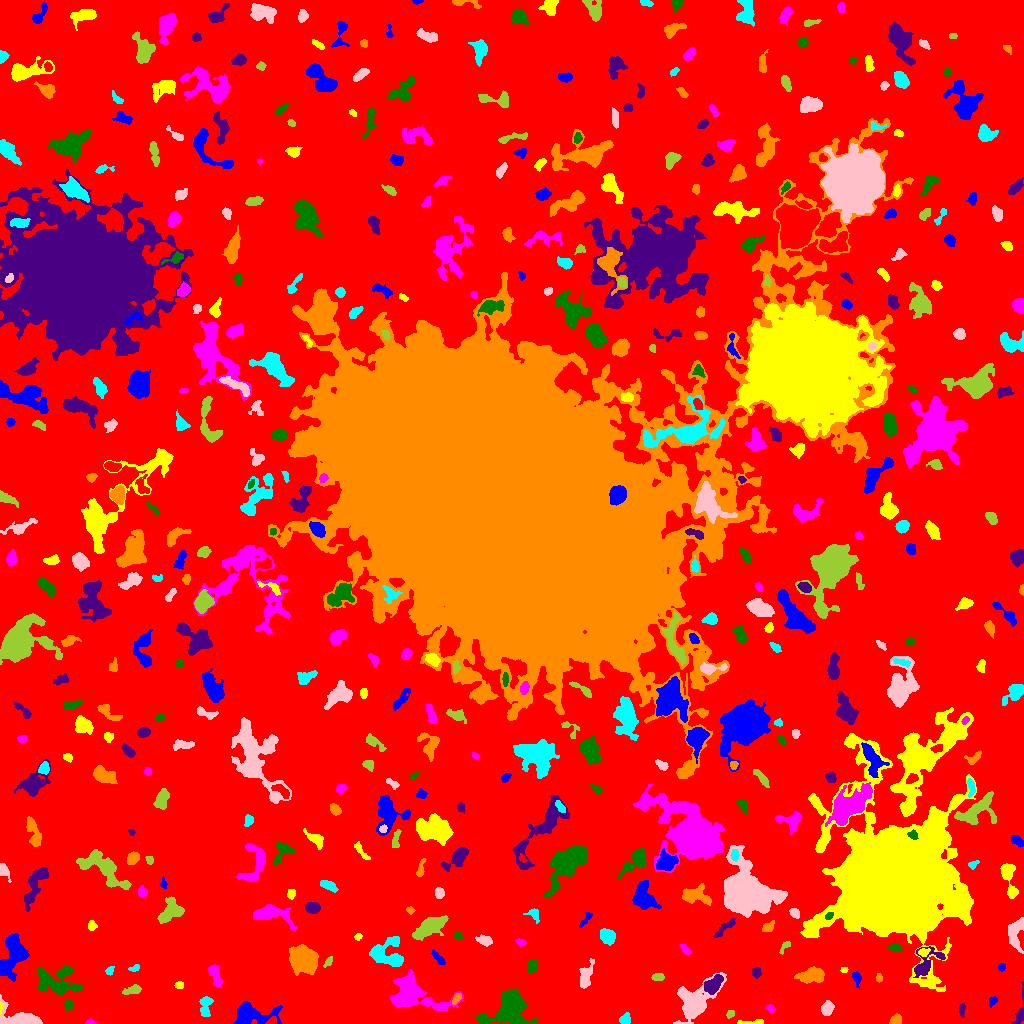

Data behind this chart, as committed beside it:
ID, X, Y, A, B, theta, total_flux, mu_max, mu_median, mu_mean, R_fwhm, R_e, R10, R90, x_start, x_end, y_start, y_end, area, greylevel
0, 505.5, 510.7, 309, 303.1, 1.265, 1747811, 12.0, 2.0, 2.347, 125.1, 232.7, 89.51, 369.9, 0, 1023, 0, 1023, 744574, 2.347
1, 251.2, 9.573, 11.58, 5.666, -0.01661, 1841, 9.0, 3.0, 3.068, 5.89, 7.399, 2.764, 11.79, 233, 282, 0, 22, 600, 8.068
2, 751.8, 1.023, 8.15, 1.062, 0.03197, 174.0, 5.0, 2.0, 1.758, 2.985, 2.706, 1.128, 4.37, 737, 763, 0, 4, 99, 7.758
3, 90.84, 0.8318, 2.404, 0.8685, -0.06499, 107.0, 6.0, 2.0, 2.326, 2.523, 1.693, 0.5642, 2.764, 85, 97, 0, 5, 46, 8.326
4, 510, 15.77, 10.51, 8.643, 0.5988, 4576, 18.0, 4.0, 4.674, 6.84, 8.406, 3.09, 14.55, 475, 537, 0, 35, 979, 9.674
5, 1020, 15.12, 11.73, 2.105, 1.4, 340.0, 6.0, 2.0, 2.048, 3.656, 3.949, 1.382, 6.383, 1011, 1023, 0, 42, 166, 7.048
6, 895.4, 3.276, 2.826, 2.244, 0.5467, 174.0, 4.0, 2.0, 1.611, 4.478, 3.141, 1.262, 4.72, 889, 901, 0, 10, 108, 7.611
7, 625.2, 4.0, 2.591, 2.158, 0.987, 298.0, 6.0, 3.0, 2.734, 4.26, 2.985, 1.128, 4.618, 619, 630, 0, 11, 109, 8.734
8, 827.2, 15.34, 3.378, 2.61, 1.176, 743.0, 11.0, 4.0, 4.615, 4.297, 3.785, 1.493, 6.05, 821, 834, 8, 23, 161, 9.615
9, 730.2, 9.671, 2.154, 1.751, 0.5887, 164.0, 5.0, 3.0, 2.689, 3.192, 2.459, 0.9772, 3.827, 726, 734, 5, 13, 61, 7.689
10, 554.5, 24.82, 4.745, 3.213, 1.509, 896.0, 8.0, 3.0, 3.394, 6.155, 4.886, 1.871, 7.777, 545, 561, 12, 36, 264, 8.394
11, 992.5, 22.35, 2.744, 1.88, 1.004, 275.0, 6.0, 4.0, 3.716, 4.26, 2.877, 1.128, 4.297, 989, 997, 16, 27, 74, 8.716
12, 0.5903, 15.92, 3.001, 0.7061, 1.495, 144.0, 9.0, 4.0, 4.5, 2.185, 1.784, 0.5642, 2.706, 0, 3, 9, 21, 32, 16.5
13, 770.7, 15.43, 2.007, 1.489, -0.3206, 106.0, 6.0, 1.0, 1.631, 2.185, 2.034, 0.5642, 3.432, 766, 775, 11, 19, 65, 7.631
14, 68.26, 18.12, 2.491, 2.012, 1.557, 249.0, 6.0, 3.0, 2.929, 3.909, 2.821, 1.128, 4.442, 64, 73, 13, 23, 85, 7.929
15, 961.7, 13.21, 3.606, 1.37, 1.534, 145.0, 4.0, 2.0, 1.835, 3.989, 2.646, 0.9772, 4.107, 959, 965, 6, 20, 79, 8.835
16, 456.4, 24.97, 3.25, 1.7, 0.9611, 265.0, 6.0, 3.0, 3.193, 4.222, 3.09, 1.128, 4.583, 452, 461, 19, 30, 83, 10.19
17, 205.4, 16.13, 5.773, 2.735, 1.445, 535.0, 6.0, 2.0, 2.675, 5.614, 4.37, 1.693, 6.864, 199, 213, 7, 27, 200, 7.675
18, 20.19, 4.714, 10.38, 4.422, -0.2379, 3793, 21.0, 6.0, 8.21, 6.699, 6.129, 2.394, 10.2, 0, 42, 0, 29, 462, 12.21
19, 132.4, 33.96, 4.501, 2.021, 0.3591, 179.0, 3.0, 1.0, 1.261, 3.909, 3.478, 1.262, 5.67, 122, 141, 29, 39, 142, 7.261
20, 610.5, 23.36, 12.45, 3.31, 0.7284, 1341, 8.0, 3.0, 2.922, 6.747, 6.652, 2.523, 10.45, 596, 631, 8, 42, 459, 7.922
21, 856.5, 45.73, 3.386, 1.911, -1.291, 291.0, 6.0, 3.0, 2.771, 4.184, 3.09, 1.262, 4.853, 852, 861, 34, 52, 105, 7.771
22, 179, 38.35, 2.123, 1.873, 0.2027, 171.0, 5.0, 2.5, 2.672, 3.192, 2.523, 0.9772, 3.909, 174, 183, 35, 42, 64, 7.672
23, 413.5, 29.09, 16.02, 8.272, -0.3082, 3637, 10.0, 3.0, 3.377, 9.674, 9.869, 3.7, 15.86, 390, 463, 13, 54, 1077, 8.377
24, 57.09, 41.84, 10.97, 7.252, -0.08344, 1883, 7.0, 3.0, 2.608, 6.84, 8.575, 3.038, 13.11, 37, 84, 29, 57, 722, 7.608
25, 713, 38.51, 5.367, 3.021, 0.7506, 1063, 10.0, 4.0, 4.042, 5.698, 5.046, 1.954, 7.838, 704, 723, 29, 49, 263, 12.04
26, 878.9, 45.14, 2.168, 1.367, -1.497, 85.0, 4.0, 1.0, 1.545, 2.932, 2.111, 0.7979, 3.385, 876, 882, 41, 50, 55, 7.545
27, 109.6, 52.8, 2.188, 1.548, 0.8181, 110.0, 4.0, 2.0, 1.667, 3.29, 2.257, 0.7979, 3.656, 105, 114, 48, 57, 66, 7.667
28, 694.8, 21.05, 11.82, 7.494, 0.8218, 3008, 11.0, 3.0, 3.399, 7.291, 8.519, 3.192, 14.19, 673, 726, 0, 51, 885, 8.399
29, 658, 46.09, 3.199, 1.713, -0.01064, 276.0, 6.0, 2.0, 3.0, 3.742, 2.932, 1.262, 4.652, 651, 664, 43, 50, 92, 8.0
30, 262.1, 54.5, 4.36, 2.758, 1.392, 1133, 13.0, 5.0, 4.884, 4.918, 4.406, 1.693, 7.024, 254, 270, 44, 64, 232, 9.884
31, 1002, 56.42, 1.926, 1.658, 1.279, 160.0, 6.0, 2.0, 2.807, 2.985, 2.257, 0.7979, 3.568, 998, 1005, 52, 60, 57, 7.807
32, 844.5, 53.51, 1.776, 1.374, 0.09382, 114.0, 5.0, 2.5, 2.714, 2.585, 1.954, 0.7979, 3.038, 840, 848, 51, 56, 42, 8.714
33, 215.4, 46.98, 6.647, 2.214, -1.214, 432.0, 7.0, 2.0, 2.097, 3.141, 3.989, 1.382, 6.507, 208, 222, 36, 59, 206, 8.097
34, 531.5, 57.01, 3.381, 2.299, 1.389, 426.0, 6.0, 3.0, 3.328, 5.352, 3.613, 1.493, 5.412, 527, 537, 50, 64, 128, 8.328
35, 756.5, 51.02, 2.568, 2.284, -1.515, 225.0, 4.0, 2.0, 2.528, 4.886, 3.038, 1.262, 4.687, 752, 761, 45, 56, 89, 7.528
36, 811.9, 47.84, 6.883, 3.498, 0.06775, 1039, 6.0, 3.0, 2.969, 8.234, 5.944, 2.326, 9.219, 794, 824, 40, 57, 350, 7.969
37, 134.6, 55.25, 2.82, 1.489, 0.3467, 142.0, 5.0, 2.0, 2.185, 2.764, 2.459, 0.9772, 3.868, 128, 139, 52, 59, 65, 7.185
38, 585.6, 47.07, 7.587, 2.932, 1.296, 717.0, 6.0, 3.0, 2.758, 6.676, 5.293, 2.034, 8.098, 579, 594, 35, 65, 260, 7.758
39, 328.3, 61.92, 3.234, 1.477, 0.9074, 208.0, 6.0, 3.0, 2.889, 3.478, 2.646, 0.9772, 4.26, 323, 332, 56, 67, 72, 7.889
40, 498, 66.34, 2.022, 1.514, 0.515, 95.0, 3.0, 1.0, 1.418, 2.985, 2.185, 0.9772, 3.432, 493, 502, 62, 70, 67, 7.418
41, 438.5, 65.09, 4.845, 1.606, -0.8532, 214.0, 4.0, 2.0, 1.928, 4.951, 3.523, 1.382, 5.293, 431, 445, 59, 74, 111, 8.928
42, 923.3, 71.09, 2.513, 1.695, 0.2622, 230.0, 7.0, 2.0, 2.805, 3.038, 2.523, 0.9772, 4.107, 918, 930, 67, 75, 82, 13.8
43, 685.4, 74.01, 3.171, 1.44, -0.9597, 110.0, 3.0, 1.0, 1.294, 3.385, 2.646, 0.9772, 4.107, 679, 691, 69, 79, 85, 7.294
44, 895.8, 75.47, 3.526, 1.747, -0.2421, 308.0, 7.0, 3.0, 3.312, 3.478, 3.09, 1.128, 4.82, 888, 902, 72, 79, 93, 8.312
45, 924.7, 58.85, 9.197, 4.813, 0.8672, 1294, 12.0, 3.0, 3.545, 4.687, 5.109, 1.871, 9.097, 913, 945, 46, 77, 365, 10.55
46, 304.6, 64.31, 7.121, 5.915, -0.9059, 5157, 19.0, 7.0, 7.305, 8.387, 7.715, 3.09, 12.31, 289, 318, 48, 79, 706, 12.3
47, 386.9, 68.1, 9.177, 6.628, -0.314, 1902, 9.0, 3.0, 3.285, 6.956, 6.723, 2.706, 11.33, 369, 403, 57, 87, 579, 9.285
48, 483.6, 83.2, 4.212, 2.206, -0.2306, 358.0, 5.0, 2.0, 2.521, 4.652, 3.785, 1.493, 5.781, 475, 492, 77, 89, 142, 7.521
49, 785.5, 77.1, 3.765, 1.317, 0.9071, 78.0, 4.0, 1.0, 0.975, 2.523, 2.185, 0.5642, 3.656, 779, 790, 69, 82, 80, 6.975
50, 981.3, 76.17, 5.056, 3.017, -0.01175, 439.0, 5.0, 2.0, 2.09, 4.853, 4.222, 1.784, 6.84, 969, 991, 70, 85, 210, 8.09
51, 13.52, 70.23, 9.974, 5.196, 1.331, 3632, 15.0, 4.0, 5.03, 7.136, 7.548, 2.877, 12.33, 0, 29, 42, 90, 722, 10.03
52, 357.8, 86.87, 2.043, 1.538, 0.6034, 115.0, 5.0, 2.0, 2.3, 2.459, 2.185, 0.7979, 3.432, 354, 362, 83, 90, 50, 7.3
53, 520.2, 81.26, 2.113, 1.252, -0.3311, 87.0, 5.0, 1.0, 1.299, 2.034, 1.954, 0.5642, 3.29, 515, 526, 77, 85, 67, 7.299
54, 457.8, 87.5, 1.865, 1.632, 1.549, 109.0, 5.0, 1.0, 1.73, 2.459, 2.185, 0.7979, 3.523, 453, 462, 84, 92, 63, 7.73
55, 726.2, 96.68, 7.259, 1.766, 0.7081, 270.0, 4.0, 2.0, 1.636, 5.171, 3.909, 1.382, 6.206, 713, 735, 86, 105, 165, 8.636
56, 768.2, 96.01, 2.714, 2.133, 0.5772, 278.0, 7.0, 2.0, 2.55, 3.241, 2.821, 0.9772, 4.618, 762, 774, 92, 103, 109, 10.55
57, 607.1, 86.47, 3.816, 2.876, -0.7643, 775.0, 9.0, 3.0, 3.588, 4.72, 4.107, 1.596, 6.747, 600, 615, 78, 95, 216, 9.588
58, 1015, 91.01, 8.22, 3.955, 1.381, 1020, 7.0, 3.0, 2.957, 6.555, 5.863, 2.257, 9.045, 1008, 1023, 70, 106, 345, 7.957
59, 430.5, 96.91, 9.501, 3.718, 0.5016, 1589, 7.0, 3.0, 3.134, 8.349, 7.313, 2.877, 11.04, 412, 448, 83, 108, 507, 8.134
... 452 more rows
